Photos from the image-classification dataset "Alzheimer_s Dataset" in the GitHub repository MohanSaiPK/MohanSaiPK-Alzheimer-s-Detection-using-ML. Its 2 classes are: mild demented, moderate demented.

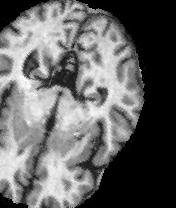
Label: mild demented

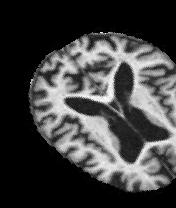
Label: moderate demented

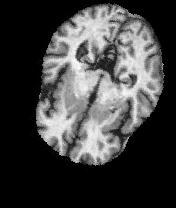
Label: mild demented

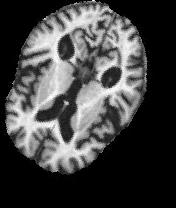
Label: moderate demented

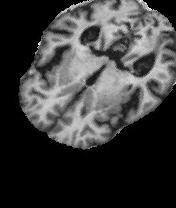
Label: mild demented

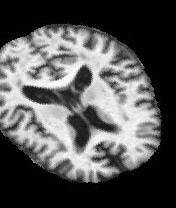
Label: moderate demented
